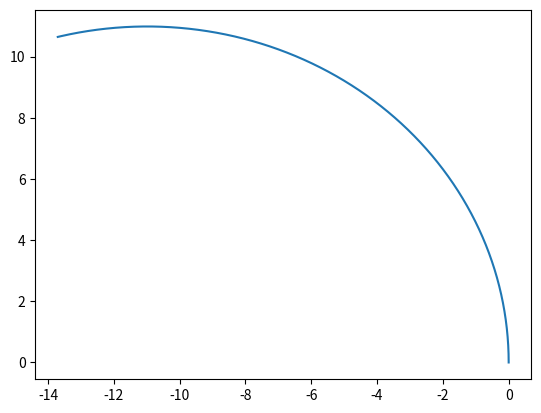

This figure's Python source:
# Tracer la trajectoire avec le champ magnétique axé selon z
import numpy as np
import matplotlib.pyplot as plt
from scipy.optimize import fsolve 

m = 1e-30
q = 1.6e-19
Bz = -5.69e-12
k1 = 10
prefix = m /(q * Bz)

def tracer_avec_temps() :
    t = np.linspace(0, 2, 1000)

    x = lambda t : - k1 * prefix * np.cos(t / prefix)  + k1 * prefix
    y = lambda t : k1 * prefix * np.sin(t / prefix)

    xt = x(t)
    yt = y(t)

    plt.plot(xt, yt)
    plt.show()

tracer_avec_temps()

# tracer_avec_traj_archi()

def tracer_avec_traj_c() :
    y = lambda x : k1 * prefix * np.sin(np.arccos(1 - x / (k1 * prefix)))
    x = np.linspace(-15, 5, 10000)
    plt.plot(x, -y(x))
    plt.show()

# tracer_avec_traj_c()
